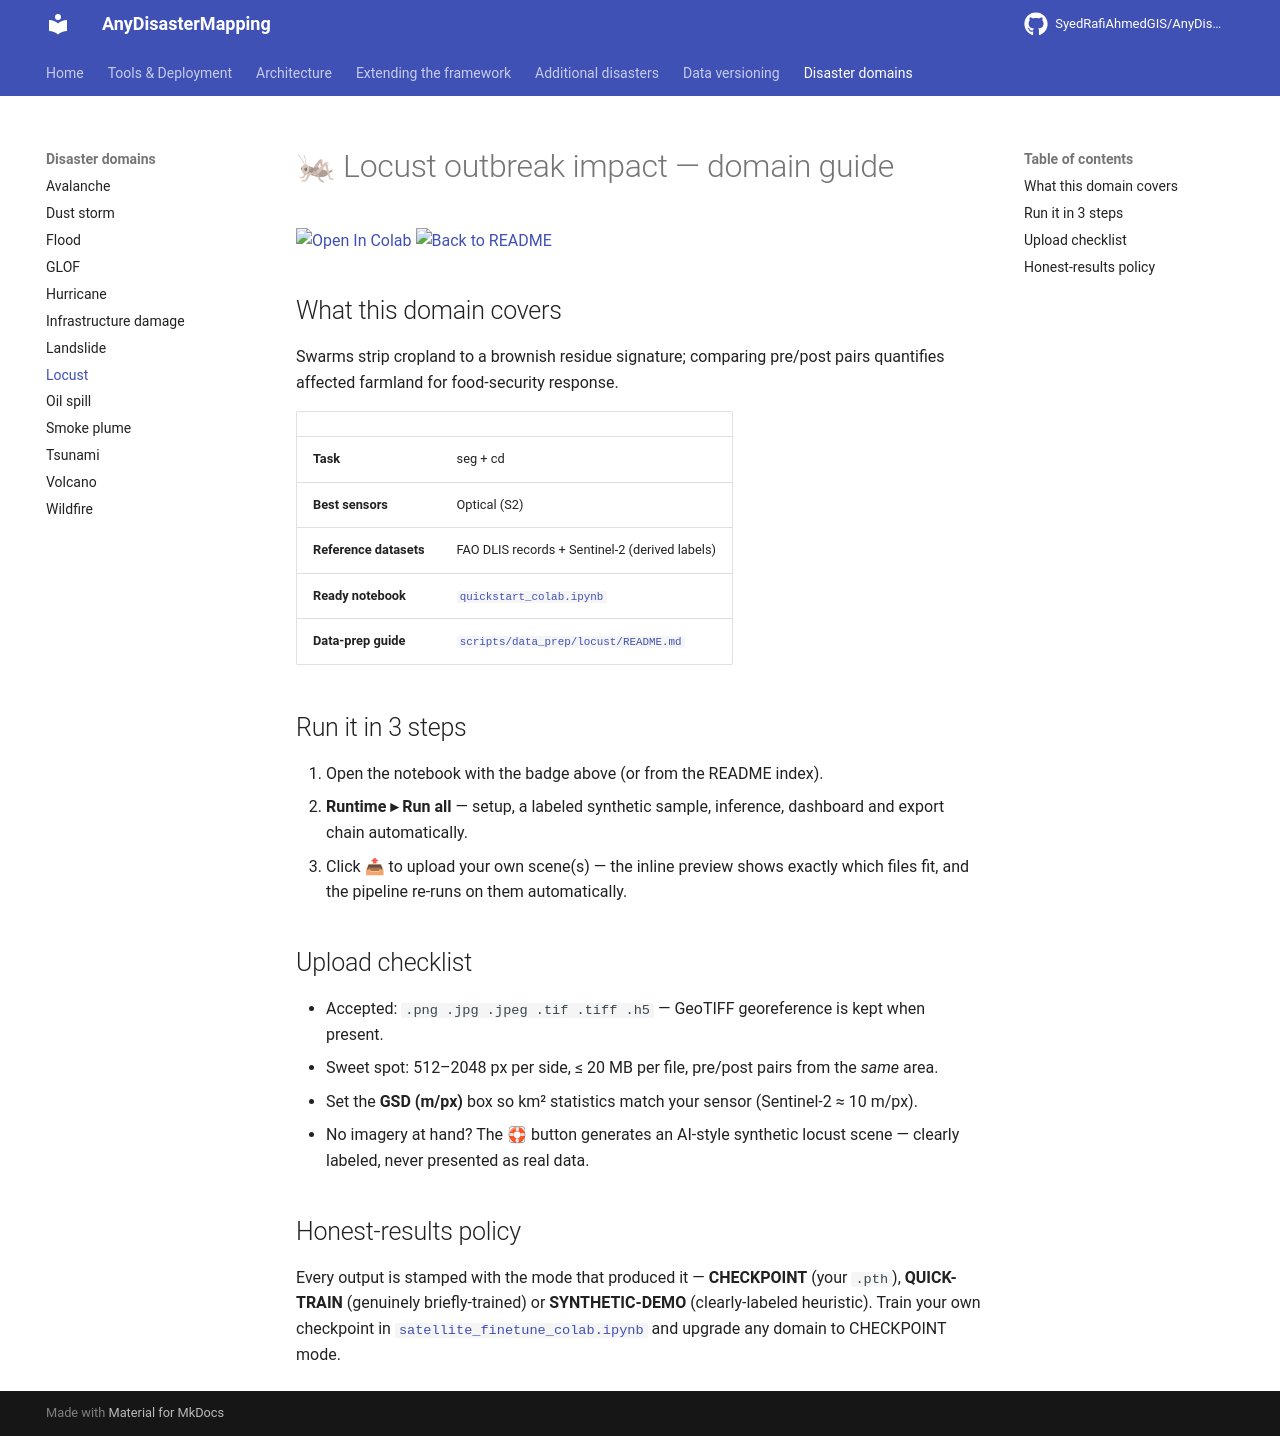

repository: SyedRafiAhmedGIS/AnyDisasterMapping · page: domains/locust/index.html · generator: mkdocs

# 🦗 Locust outbreak impact — domain guide

[![Open In Colab](https://colab.research.google.com/assets/colab-badge.svg)](https://colab.research.google.com/github/SyedRafiAhmedGIS/AnyDisasterMapping/blob/main/quickstart_colab.ipynb)
[![Back to README](https://img.shields.io/badge/←_back-README-181717?logo=github)](https://github.com/SyedRafiAhmedGIS/AnyDisasterMapping/blob/main/README.md)

## What this domain covers

Swarms strip cropland to a brownish residue signature; comparing pre/post pairs quantifies affected farmland for food-security response.

| | |
|---|---|
| **Task** | seg + cd |
| **Best sensors** | Optical (S2) |
| **Reference datasets** | FAO DLIS records + Sentinel-2 (derived labels) |
| **Ready notebook** | [`quickstart_colab.ipynb`](https://github.com/SyedRafiAhmedGIS/AnyDisasterMapping/blob/main/quickstart_colab.ipynb) |
| **Data-prep guide** | [`scripts/data_prep/locust/README.md`](https://github.com/SyedRafiAhmedGIS/AnyDisasterMapping/blob/main/scripts/data_prep/locust/README.md) |

## Run it in 3 steps

1. Open the notebook with the badge above (or from the README index).
2. **Runtime ▸ Run all** — setup, a labeled synthetic sample, inference, dashboard and export chain automatically.
3. Click 📤 to upload your own scene(s) — the inline preview shows exactly which files fit, and the pipeline re-runs on them automatically.

## Upload checklist

- Accepted: `.png .jpg .jpeg .tif .tiff .h5` — GeoTIFF georeference is kept when present.
- Sweet spot: 512–2048 px per side, ≤ 20 MB per file, pre/post pairs from the *same* area.
- Set the **GSD (m/px)** box so km² statistics match your sensor (Sentinel-2 ≈ 10 m/px).
- No imagery at hand? The 🛟 button generates an AI-style synthetic locust scene — clearly labeled, never presented as real data.

## Honest-results policy

Every output is stamped with the mode that produced it — **CHECKPOINT** (your `.pth`), **QUICK-TRAIN** (genuinely briefly-trained) or **SYNTHETIC-DEMO** (clearly-labeled heuristic). Train your own checkpoint in [`satellite_finetune_colab.ipynb`](https://github.com/SyedRafiAhmedGIS/AnyDisasterMapping/blob/main/satellite_finetune_colab.ipynb) and upgrade any domain to CHECKPOINT mode.
